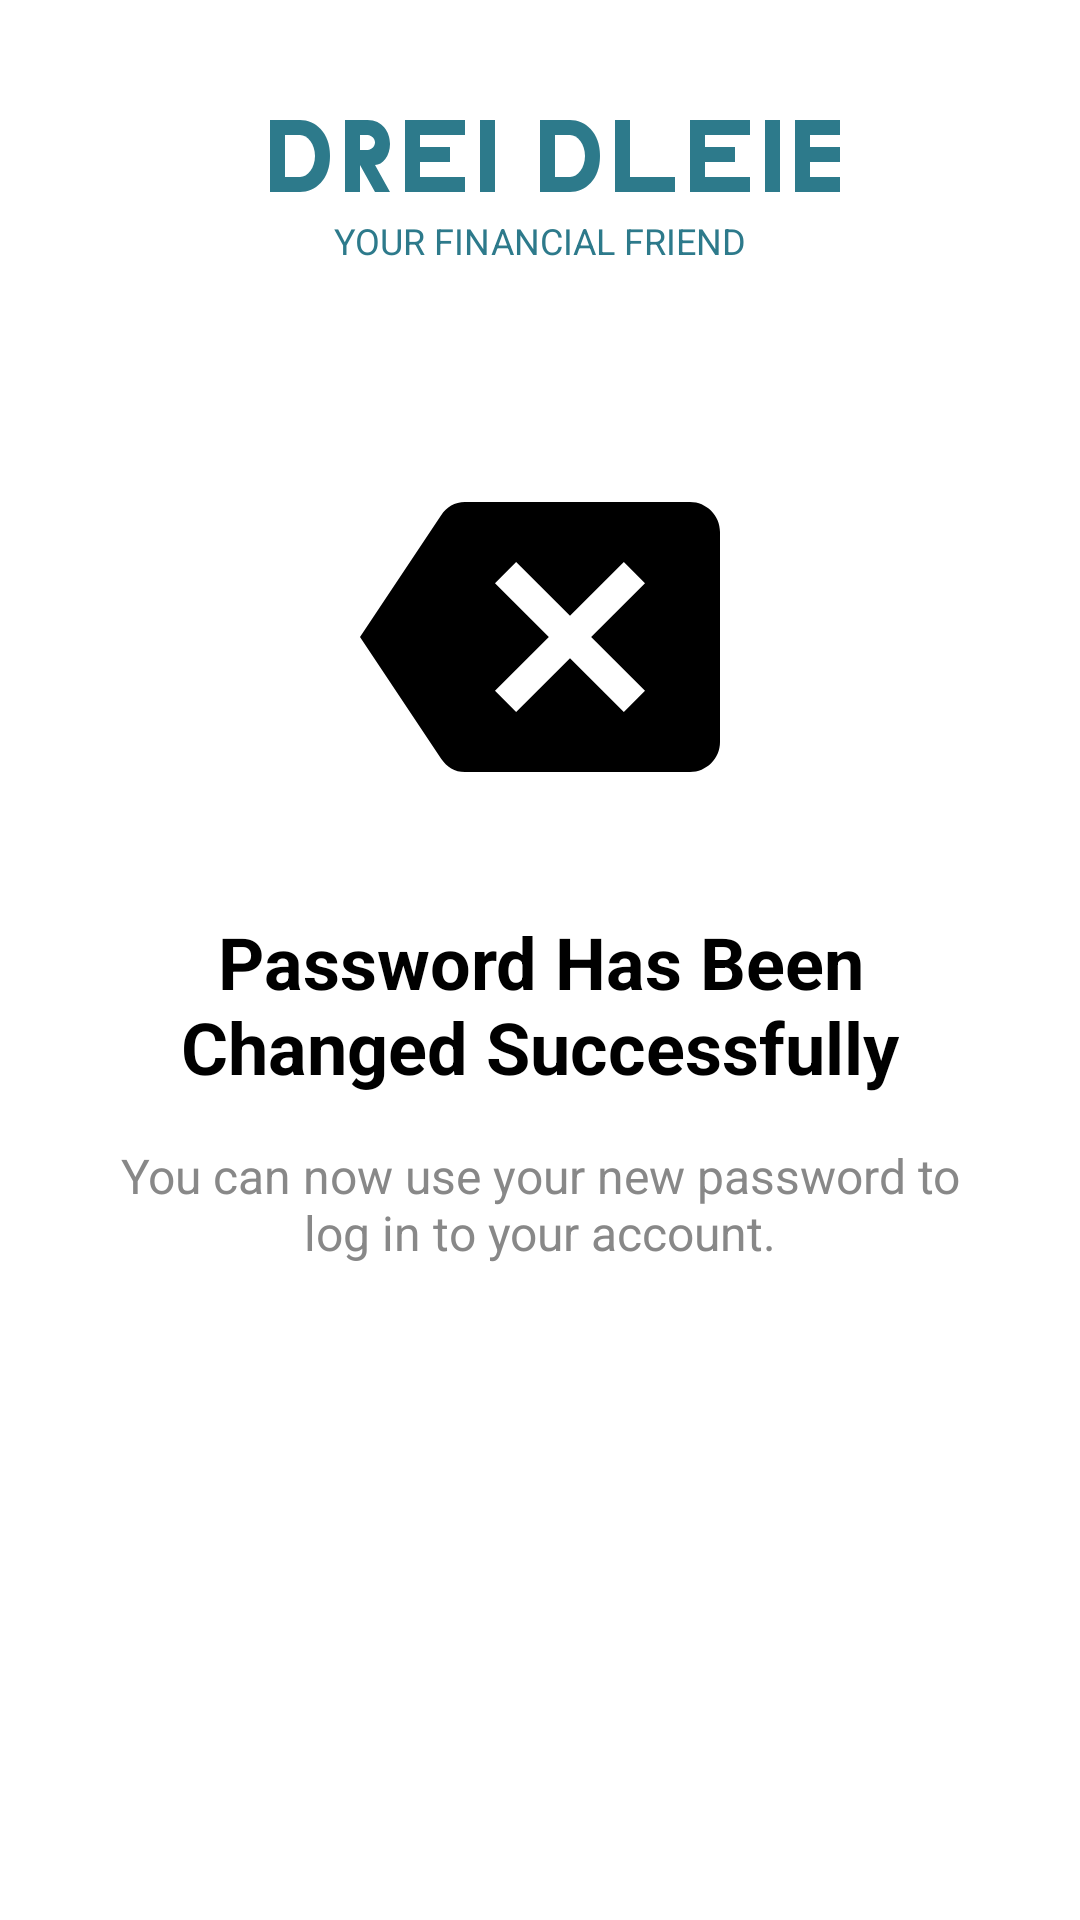

Produce the Android XML layout that renders to this screen, including the resource entries it uses.
<!-- AndroidManifest.xml: application theme Theme.Bank_Buddie -->
<!-- res/layout/activity_password_changed.xml -->
<?xml version="1.0" encoding="utf-8"?>
<androidx.constraintlayout.widget.ConstraintLayout xmlns:android="http://schemas.android.com/apk/res/android"
    xmlns:app="http://schemas.android.com/apk/res-auto"
    xmlns:tools="http://schemas.android.com/tools"
    android:layout_width="match_parent"
    android:layout_height="match_parent"
    android:background="@color/white"
    tools:context=".PasswordChangedActivity">

    <ImageView
        android:id="@+id/logoImage"
        android:layout_width="wrap_content"
        android:layout_height="wrap_content"
        android:layout_marginTop="32dp"
        android:src="@drawable/bankbuddie_logo"
        app:layout_constraintEnd_toEndOf="parent"
        app:layout_constraintStart_toStartOf="parent"
        app:layout_constraintTop_toTopOf="parent"
        android:contentDescription="@string/app_name" />

    <TextView
        android:id="@+id/subtitleText"
        android:layout_width="wrap_content"
        android:layout_height="wrap_content"
        android:text="@string/app_subtitle"
        android:textColor="@color/teal_700"
        android:textSize="12sp"
        app:layout_constraintEnd_toEndOf="parent"
        app:layout_constraintStart_toStartOf="parent"
        app:layout_constraintTop_toBottomOf="@+id/logoImage" />

    <ImageView
        android:id="@+id/successIcon"
        android:layout_width="120dp"
        android:layout_height="120dp"
        android:layout_marginTop="64dp"
        android:src="@drawable/ic_success"
        app:layout_constraintEnd_toEndOf="parent"
        app:layout_constraintStart_toStartOf="parent"
        app:layout_constraintTop_toBottomOf="@+id/subtitleText"
        android:contentDescription="@string/success" />

    <TextView
        android:id="@+id/successTitle"
        android:layout_width="0dp"
        android:layout_height="wrap_content"
        android:layout_marginStart="32dp"
        android:layout_marginTop="32dp"
        android:layout_marginEnd="32dp"
        android:gravity="center"
        android:text="@string/password_changed_success_title"
        android:textColor="@color/black"
        android:textSize="24sp"
        android:textStyle="bold"
        app:layout_constraintEnd_toEndOf="parent"
        app:layout_constraintStart_toStartOf="parent"
        app:layout_constraintTop_toBottomOf="@+id/successIcon" />

    <TextView
        android:id="@+id/successMessage"
        android:layout_width="0dp"
        android:layout_height="wrap_content"
        android:layout_marginStart="32dp"
        android:layout_marginTop="16dp"
        android:layout_marginEnd="32dp"
        android:gravity="center"
        android:text="@string/password_changed_success_message"
        android:textColor="@color/gray"
        android:textSize="16sp"
        app:layout_constraintEnd_toEndOf="parent"
        app:layout_constraintStart_toStartOf="parent"
        app:layout_constraintTop_toBottomOf="@+id/successTitle" />

    <Button
        android:id="@+id/loginButton"
        android:layout_width="0dp"
        android:layout_height="wrap_content"
        android:layout_marginStart="32dp"
        android:layout_marginEnd="32dp"
        android:layout_marginBottom="32dp"
        android:background="@drawable/rounded_button"
        android:padding="16dp"
        android:text="@string/log_in"
        android:textColor="@color/white"
        app:layout_constraintBottom_toBottomOf="parent"
        app:layout_constraintEnd_toEndOf="parent"
        app:layout_constraintStart_toStartOf="parent" />

</androidx.constraintlayout.widget.ConstraintLayout>
<!-- resources referenced by this layout -->
<resources>
  <color name="black">#FF000000</color>
  <color name="gray">#FF888888</color>
  <color name="teal_700">#FF2D7A8B</color>
  <color name="white">#FFFFFFFF</color>
  <!-- drawable bankbuddie_logo (drawable) -->
  <vector xmlns:android="http://schemas.android.com/apk/res/android"
      android:width="200dp"
      android:height="40dp"
      android:viewportWidth="200"
      android:viewportHeight="40">
  
      
      <path
          android:fillColor="#2D7A8B"
          android:pathData="M10,8 L10,32 L20,32 C25,32 30,28 30,20 C30,12 25,8 20,8 Z" />
      <path
          android:fillColor="#FFFFFF"
          android:pathData="M15,13 L15,27 L20,27 C22.5,27 25,24 25,20 C25,16 22.5,13 20,13 Z" />
  
      <path
          android:fillColor="#2D7A8B"
          android:pathData="M35,8 L35,32 L40,32 L40,23 L45,32 L50,32 L45,23 C47.5,23 50,20 50,16 C50,12 47.5,8 42.5,8 Z" />
      <path
          android:fillColor="#FFFFFF"
          android:pathData="M40,13 L40,18 L42.5,18 C43.5,18 45,17 45,15.5 C45,14 43.5,13 42.5,13 Z" />
  
      <path
          android:fillColor="#2D7A8B"
          android:pathData="M55,8 L55,32 L75,32 L75,27 L60,27 L60,22 L70,22 L70,17 L60,17 L60,13 L75,13 L75,8 Z" />
  
      <path
          android:fillColor="#2D7A8B"
          android:pathData="M80,8 L80,32 L85,32 L85,8 Z" />
  
      
      <path
          android:fillColor="#2D7A8B"
          android:pathData="M100,8 L100,32 L110,32 C115,32 120,28 120,20 C120,12 115,8 110,8 Z" />
      <path
          android:fillColor="#FFFFFF"
          android:pathData="M105,13 L105,27 L110,27 C112.5,27 115,24 115,20 C115,16 112.5,13 110,13 Z" />
  
      <path
          android:fillColor="#2D7A8B"
          android:pathData="M125,8 L125,32 L145,32 L145,27 L130,27 L130,8 Z" />
  
      <path
          android:fillColor="#2D7A8B"
          android:pathData="M150,8 L150,32 L170,32 L170,27 L155,27 L155,22 L165,22 L165,17 L155,17 L155,13 L170,13 L170,8 Z" />
  
      <path
          android:fillColor="#2D7A8B"
          android:pathData="M175,8 L175,32 L180,32 L180,8 Z" />
  
      <path
          android:fillColor="#2D7A8B"
          android:pathData="M185,8 L185,32 L205,32 L205,27 L190,27 L190,22 L200,22 L200,17 L190,17 L190,13 L205,13 L205,8 Z" />
  </vector>
  <!-- drawable ic_success (drawable) -->
  <vector xmlns:android="http://schemas.android.com/apk/res/android"
      android:width="24dp"
      android:height="24dp"
      android:viewportWidth="24"
      android:viewportHeight="24">
      <path
          android:fillColor="#000000"
          android:pathData="M22,3L7,3c-0.69,0 -1.23,0.35 -1.59,0.88L0,12l5.41,8.11c0.36,0.53 0.9,0.89 1.59,0.89h15c1.1,0 2,-0.9 2,-2L24,5c0,-1.1 -0.9,-2 -2,-2zM19,15.59L17.59,17 14,13.41 10.41,17 9,15.59 12.59,12 9,8.41 10.41,7 14,10.59 17.59,7 19,8.41 15.41,12 19,15.59z" />
  </vector>
  <string name="app_name">Bank Buddie</string>
  <string name="app_subtitle">YOUR FINANCIAL FRIEND</string>
  <string name="log_in">Log In</string>
  <string name="password_changed_success_message">You can now use your new password to log in to your account.</string>
  <string name="password_changed_success_title">Password Has Been Changed Successfully</string>
  <string name="success">Success</string>
  <style name="Theme.Bank_Buddie" parent="Base.Theme.Bank_Buddie" />
  <style name="Base.Theme.Bank_Buddie" parent="Theme.Material3.DayNight.NoActionBar">
          
          
      </style>
</resources>
